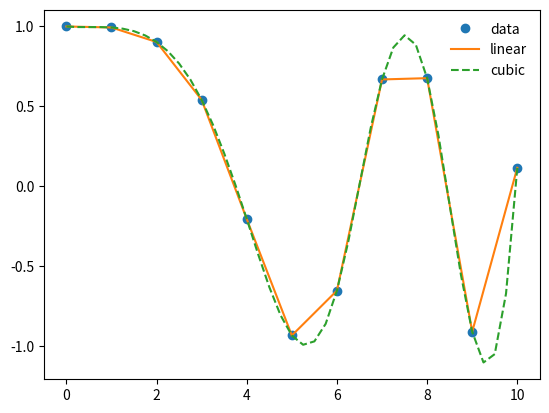

This chart was generated by the following Python code:
#!/usr/bin/python

import numpy as np
import matplotlib.pyplot as plt
from scipy.interpolate import interp1d
from sys import exit

x = np.linspace(0, 10, num=11, endpoint=True)
y = np.cos(-x**2/9.0)
f = interp1d(x, y)
f2 = interp1d(x, y, kind='cubic')
# print str(f2)
# exit(0)


xnew = np.linspace(0, 10, num=41, endpoint=True)
plt.plot(x, y, 'o', xnew, f(xnew), '-', xnew, f2(xnew), '--')
plt.legend(['data', 'linear', 'cubic'], loc='best', frameon=False)
plt.show()
